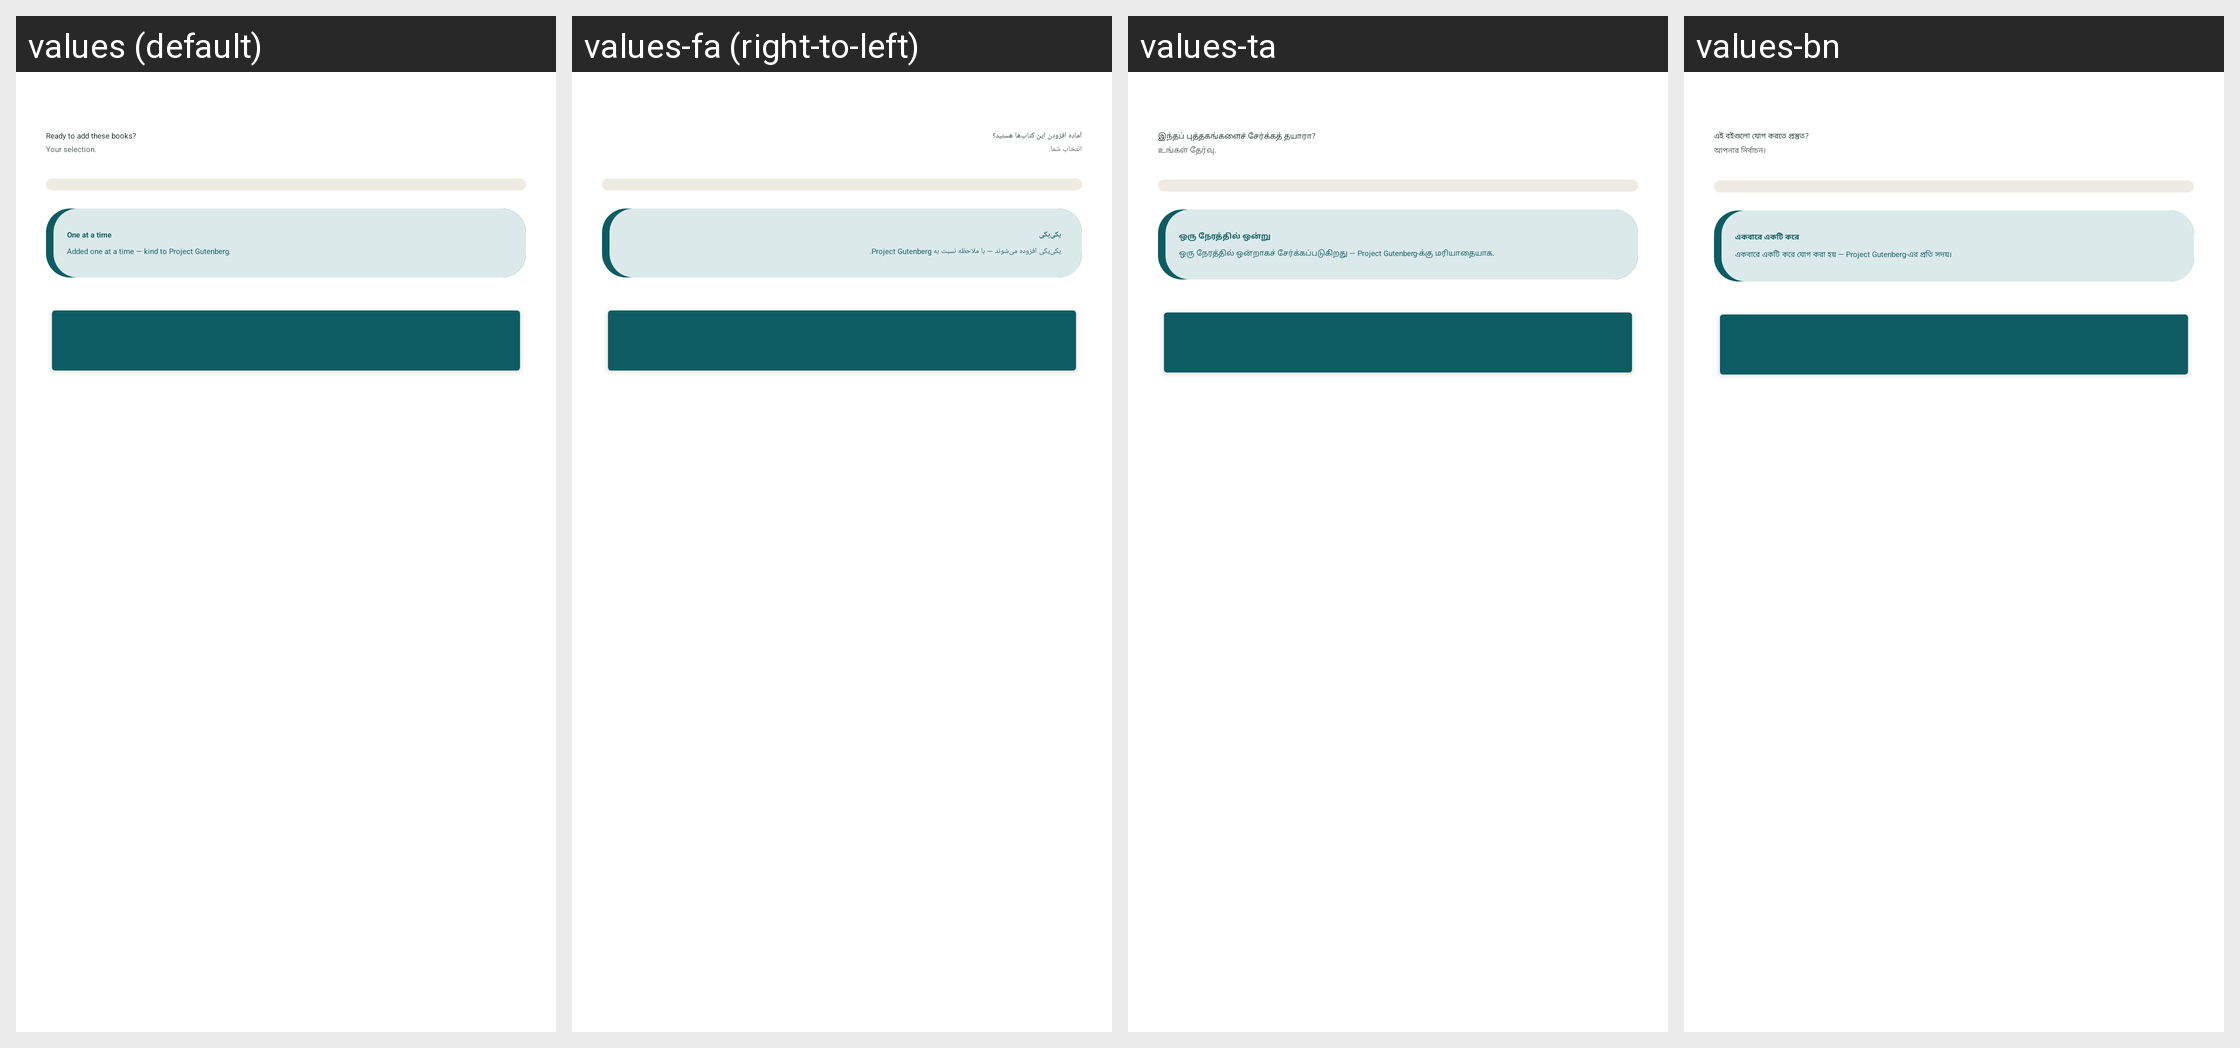

Here is an Android app screen in its default locale and in the app's own translations. Write out the translated-string differences for the strings that appear on this screen.
Android screen res/layout/fragment_k2go_books_confirm.xml rendered under 4 locales, left to right: values (default), values-fa (right-to-left), values-ta, values-bn. Device: Nexus 5 (rendered at 1080×1920; each locale shown at half size, 540×960, under a caption strip naming it); theme Theme.IIABController.
Other locales in the repository, not shown: values-ar, values-az, values-bg, values-cs, values-de, values-el, values-es, values-fr, values-gu, values-hi, values-hu, values-in, values-it, values-ja, values-ko, values-lt, values-nl, values-no, values-pl, values-pt, values-ro, values-ru-rRU, values-sk, values-sr, values-sw, values-tr, values-uk, values-vi, values-yo, values-zh-rCN.
Strings drawn on this screen, with the default value and each locale's value (text and hints the layout hard-codes, and strings that could not be matched under every locale, appear in the picture but are not listed):

k2go_books_confirm_title
  values: Ready to add these books?
  values-fa: آماده افزودن این کتاب‌ها هستید؟
  values-ta: இந்தப் புத்தகங்களைச் சேர்க்கத் தயாரா?
  values-bn: এই বইগুলো যোগ করতে প্রস্তুত?

k2go_books_confirm_sub
  values: Your selection.
  values-fa: انتخاب شما.
  values-ta: உங்கள் தேர்வு.
  values-bn: আপনার নির্বাচন।

k2go_books_confirm_note_title
  values: One at a time
  values-fa: یکی‌یکی
  values-ta: ஒரு நேரத்தில் ஒன்று
  values-bn: একবারে একটি করে

k2go_books_dl_sub
  values: Added one at a time — kind to Project Gutenberg.
  values-fa: یکی‌یکی افزوده می‌شوند — با ملاحظه نسبت به Project Gutenberg.
  values-ta: ஒரு நேரத்தில் ஒன்றாகச் சேர்க்கப்படுகிறது — Project Gutenberg-க்கு மரியாதையாக.
  values-bn: একবারে একটি করে যোগ করা হয় — Project Gutenberg-এর প্রতি সদয়।
